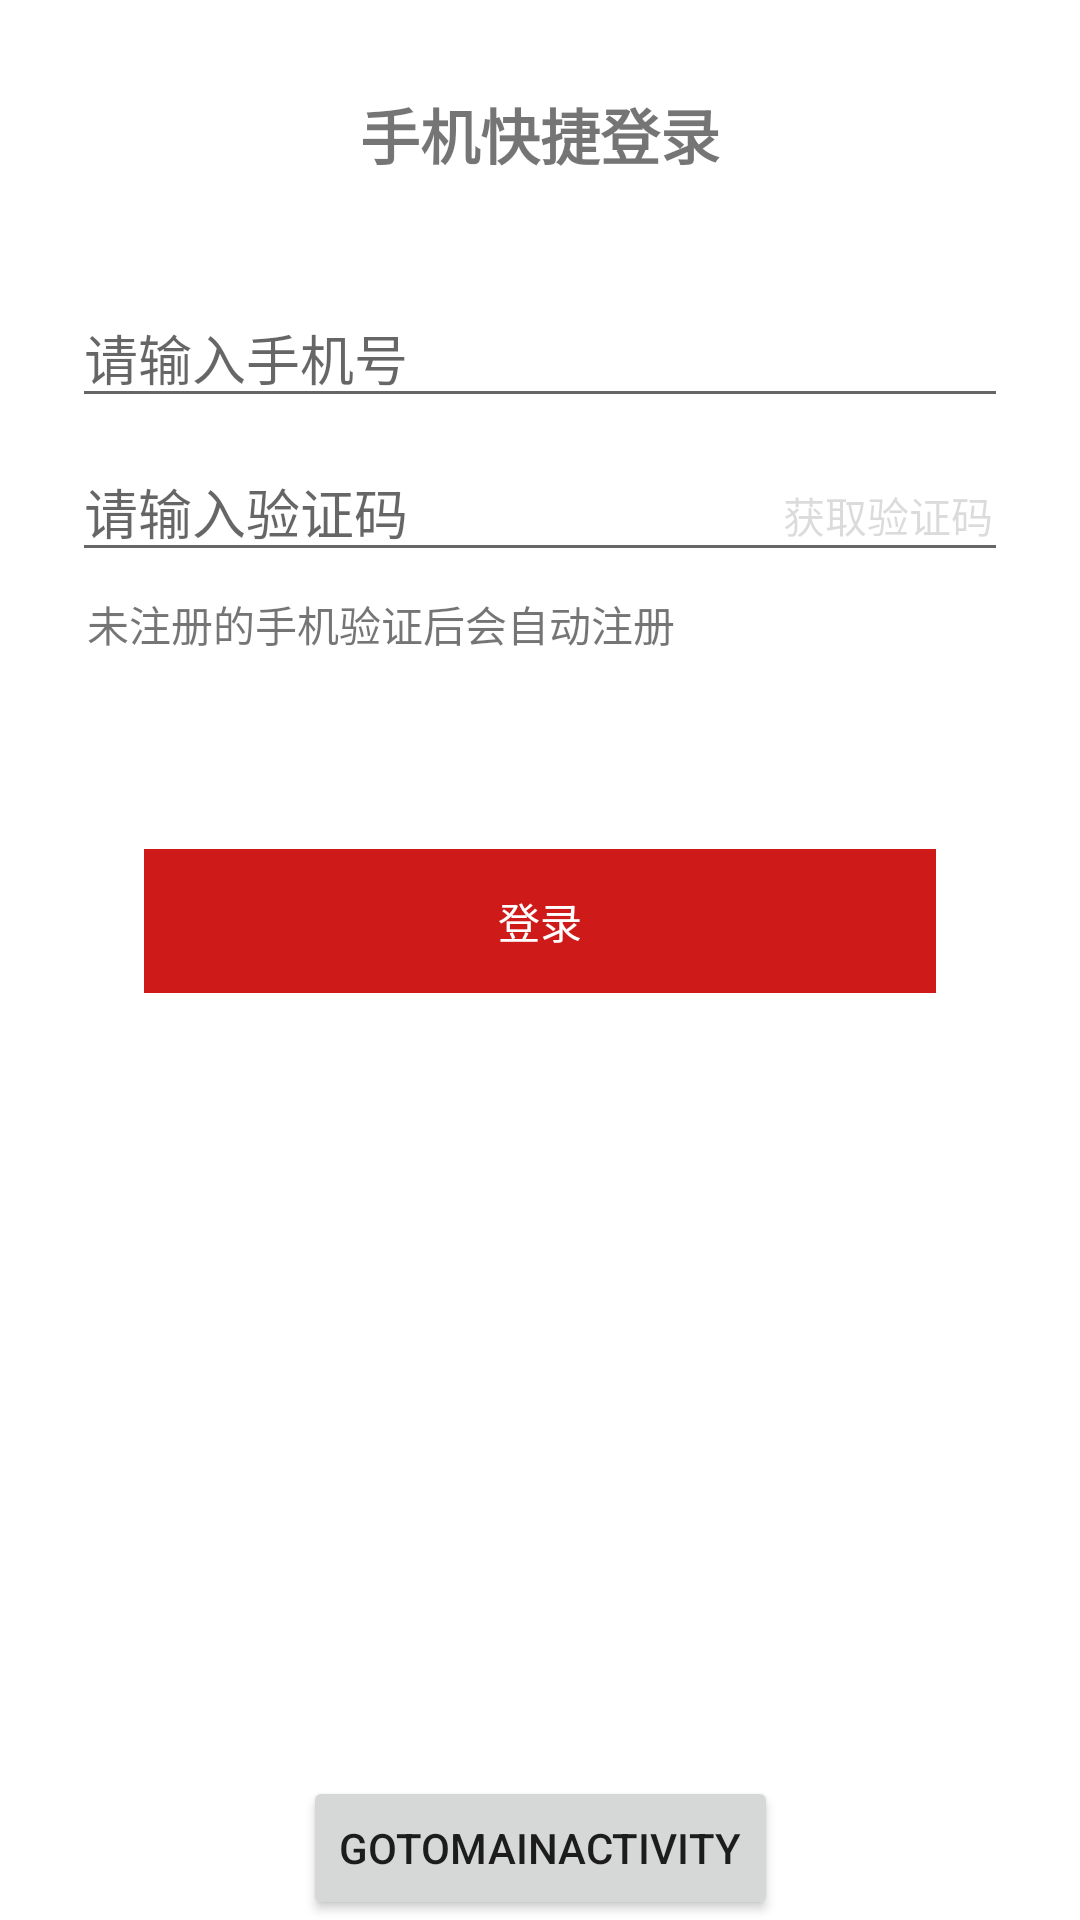

This screen was rendered from an Android layout file. Write that file and the resources it references.
<!-- AndroidManifest.xml: application theme Theme.XinWen -->
<!-- res/layout/activity_login.xml -->
<?xml version="1.0" encoding="utf-8"?>
<androidx.constraintlayout.widget.ConstraintLayout
    android:id="@+id/container"
    android:layout_width="match_parent"
    android:layout_height="match_parent"
    android:paddingLeft="@dimen/activity_horizontal_margin"
    android:paddingTop="@dimen/activity_vertical_margin"
    android:paddingRight="@dimen/activity_horizontal_margin"
    android:paddingBottom="@dimen/activity_vertical_margin"
    xmlns:android="http://schemas.android.com/apk/res/android"
    xmlns:tools="http://schemas.android.com/tools"
    xmlns:app="http://schemas.android.com/apk/res-auto">

        <TextView
            android:id="@+id/textView"
            android:layout_width="wrap_content"
            android:layout_height="wrap_content"
            android:text="@string/Login_TopText"
            android:textStyle="bold"
            android:layout_marginTop="30dp"
            android:textSize="20sp"
            app:layout_constraintTop_toTopOf="parent"
            app:layout_constraintEnd_toEndOf="parent"
            app:layout_constraintStart_toStartOf="parent"
            tools:layout_editor_absoluteY="52dp" />

        <EditText
            android:id="@+id/username"
            android:layout_width="0dp"
            android:layout_height="wrap_content"
            android:layout_marginStart="24dp"
            android:layout_marginTop="96dp"
            android:layout_marginEnd="24dp"
            android:hint="@string/prompt_email"
            android:inputType="number"
            android:selectAllOnFocus="true"
            app:layout_constraintEnd_toEndOf="parent"
            app:layout_constraintStart_toStartOf="parent"
            app:layout_constraintTop_toTopOf="parent"
            android:importantForAutofill="no" />
        
        <EditText
            android:id="@+id/password"
            android:layout_width="0dp"
            android:layout_height="wrap_content"
            android:layout_marginStart="24dp"
            android:layout_marginTop="8dp"
            android:layout_marginEnd="24dp"
            android:hint="@string/prompt_password"
            android:imeActionLabel="@string/action_sign_in_short"
            android:imeOptions="actionDone"
            android:inputType="number"
            android:selectAllOnFocus="true"
            app:layout_constraintEnd_toEndOf="parent"
            app:layout_constraintStart_toStartOf="parent"
            app:layout_constraintTop_toBottomOf="@+id/username"
            android:importantForAutofill="no"
            tools:ignore="TextFields" />

        <TextView
            android:id="@+id/authCode"
            android:layout_width="wrap_content"
            android:layout_height="wrap_content"
            android:layout_marginEnd="5dp"
            android:text="@string/Login_GetCode"
            app:layout_constraintBaseline_toBaselineOf="@id/password"
            app:layout_constraintEnd_toEndOf="@id/password"
            android:layout_marginRight="5dp"
            android:enabled="false" />

        <TextView
            android:id="@id/text"
            android:layout_width="wrap_content"
            android:layout_height="wrap_content"
            android:layout_marginLeft="5dp"
            android:layout_marginTop="7dp"
            app:layout_constraintStart_toStartOf="@id/password"
            app:layout_constraintTop_toBottomOf="@id/password"
            android:text="@string/Login_middleText"
            android:layout_marginStart="5dp" />

        <ProgressBar
            android:id="@+id/loading"
            android:layout_width="wrap_content"
            android:layout_height="wrap_content"
            android:layout_marginTop="7dp"
            android:layout_marginBottom="7dp"
            android:visibility="gone"
            app:layout_constraintTop_toBottomOf="@id/text"
            app:layout_constraintEnd_toEndOf="parent"
            app:layout_constraintStart_toStartOf="parent"
            app:layout_constraintBottom_toTopOf="@id/login"
            app:layout_constraintVertical_bias="0.15" />

        <Button
            android:id="@+id/login"
            android:layout_width="match_parent"
            android:layout_height="wrap_content"
            android:background="#CF1A1A"
            android:textColor="@color/white"
            android:layout_marginStart="48dp"
            android:layout_marginTop="10dp"
            android:layout_marginEnd="48dp"
            android:text="@string/action_sign_in"
            android:enabled="false"
            app:layout_constraintBottom_toBottomOf="parent"
            app:layout_constraintEnd_toEndOf="parent"
            app:layout_constraintStart_toStartOf="parent"
            app:layout_constraintTop_toBottomOf="@+id/loading" />

        <Button
            android:id="@+id/debug_button"
            android:layout_width="wrap_content"
            android:layout_height="wrap_content"
            android:text="GoTOMainActivity"
            app:layout_constraintBottom_toBottomOf="parent"
            app:layout_constraintEnd_toEndOf="parent"
            app:layout_constraintStart_toStartOf="parent"
        />

</androidx.constraintlayout.widget.ConstraintLayout>
<!-- resources referenced by this layout -->
<resources>
  <color name="white">#FFFFFFFF</color>
  <string name="Login_GetCode">获取验证码</string>
  <string name="Login_TopText">手机快捷登录</string>
  <string name="Login_middleText">未注册的手机验证后会自动注册</string>
  <string name="action_sign_in">登录</string>
  <string name="action_sign_in_short">Sign in</string>
  <string name="prompt_email">请输入手机号</string>
  <string name="prompt_password">请输入验证码</string>
  <style name="Theme.XinWen" parent="Theme.MaterialComponents.Light.NoActionBar">
          
          <item name="colorPrimary">@color/blue1</item>
          <item name="colorPrimaryVariant">@color/blue2</item>
          <item name="colorOnPrimary">@color/white</item>
          
          <item name="colorSecondary">@color/teal_200</item>
          <item name="colorSecondaryVariant">@color/teal_700</item>
          <item name="colorOnSecondary">@color/black</item>
          
          <item name="android:statusBarColor" tools:targetApi="l">?attr/colorPrimaryVariant</item>
          
          <item name="windowNoTitle">true</item>
  
  
      </style>
  <color name="blue1">#03A9F4</color>
  <color name="blue2">#66B8F8</color>
  <color name="teal_200">#FF03DAC5</color>
  <color name="teal_700">#FF018786</color>
  <color name="black">#FF000000</color>
</resources>
